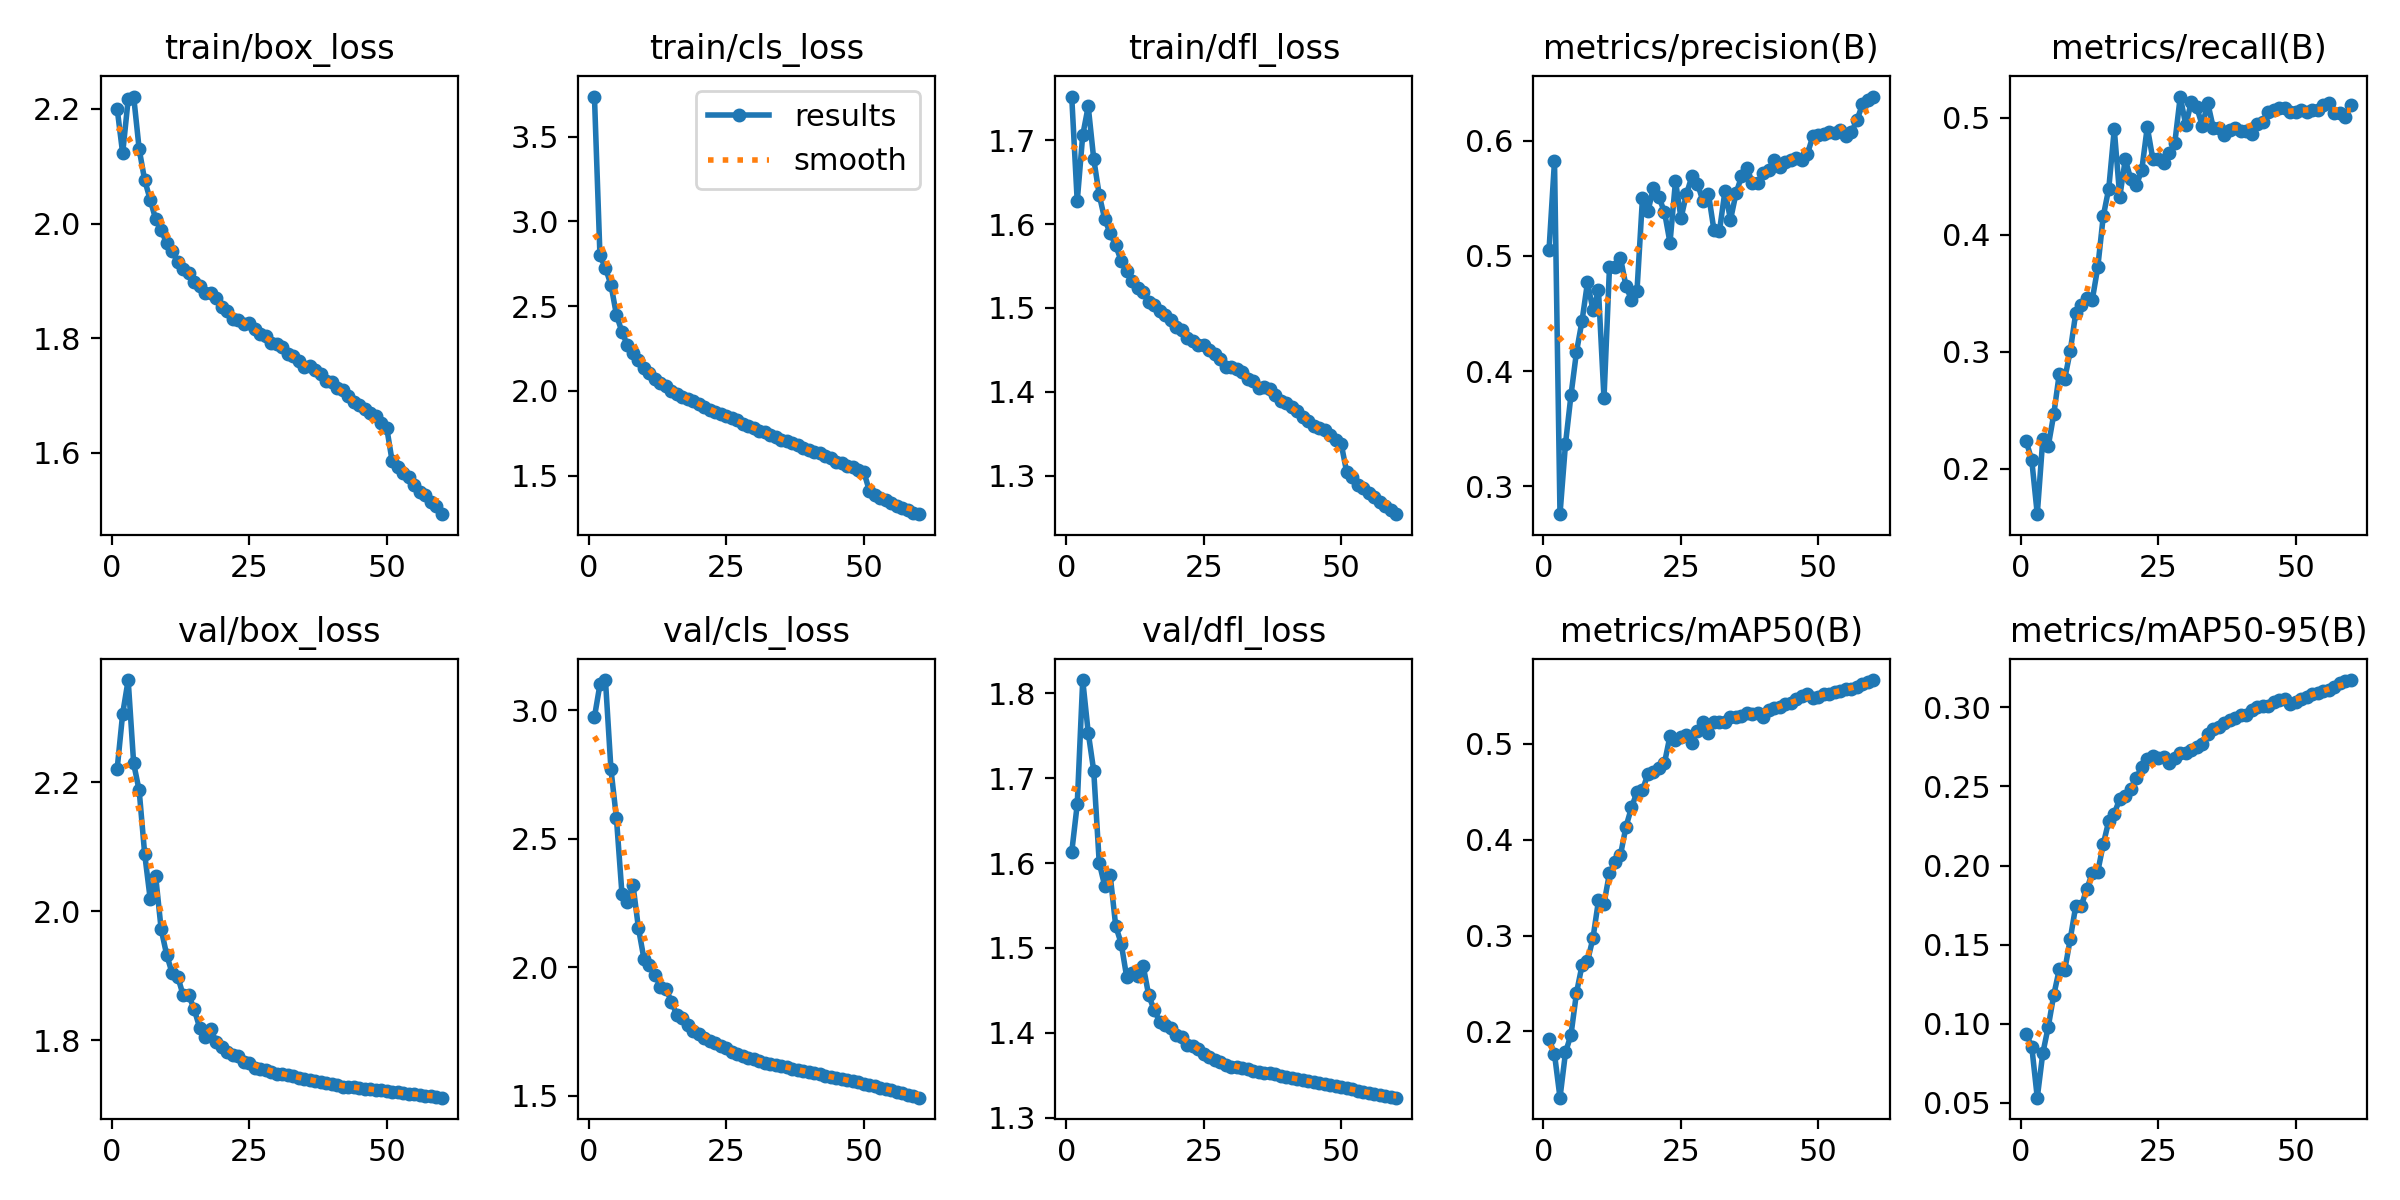

The data file committed next to this chart (first rows):
epoch, train/box_loss, train/cls_loss, train/dfl_loss, metrics/precision(B), metrics/recall(B), metrics/mAP50(B), metrics/mAP50-95(B), val/box_loss, val/cls_loss, val/dfl_loss, lr/pg0, lr/pg1, lr/pg2
1, 2.2, 3.737, 1.752, 0.5047, 0.2234, 0.1921, 0.09362, 2.22, 2.973, 1.613, 0.003327, 0.003327, 0.003327
2, 2.123, 2.801, 1.627, 0.5823, 0.2073, 0.1764, 0.08547, 2.306, 3.1, 1.669, 0.006549, 0.006549, 0.006549
3, 2.217, 2.726, 1.706, 0.2758, 0.1612, 0.1309, 0.05331, 2.358, 3.118, 1.816, 0.009661, 0.009661, 0.009661
4, 2.222, 2.627, 1.74, 0.3368, 0.225, 0.178, 0.08129, 2.229, 2.771, 1.754, 0.009501, 0.009501, 0.009501
5, 2.13, 2.449, 1.678, 0.3792, 0.2195, 0.1966, 0.09816, 2.187, 2.579, 1.709, 0.009501, 0.009501, 0.009501
6, 2.076, 2.348, 1.635, 0.4167, 0.2465, 0.2402, 0.1182, 2.089, 2.286, 1.601, 0.009334, 0.009334, 0.009334
7, 2.042, 2.269, 1.606, 0.4433, 0.2811, 0.2688, 0.1343, 2.019, 2.253, 1.573, 0.009168, 0.009168, 0.009168
8, 2.008, 2.221, 1.589, 0.477, 0.2769, 0.2733, 0.134, 2.054, 2.322, 1.585, 0.009001, 0.009001, 0.009001
9, 1.988, 2.18, 1.575, 0.4528, 0.3007, 0.2974, 0.1536, 1.972, 2.152, 1.526, 0.008835, 0.008835, 0.008835
10, 1.966, 2.135, 1.556, 0.47, 0.3331, 0.3366, 0.1745, 1.933, 2.033, 1.505, 0.008668, 0.008668, 0.008668
11, 1.952, 2.104, 1.545, 0.3764, 0.3399, 0.3333, 0.1745, 1.904, 2.009, 1.466, 0.008502, 0.008502, 0.008502
12, 1.933, 2.068, 1.532, 0.4902, 0.3459, 0.3653, 0.1852, 1.899, 1.97, 1.47, 0.008335, 0.008335, 0.008335
13, 1.92, 2.044, 1.524, 0.4902, 0.3443, 0.3763, 0.1951, 1.87, 1.924, 1.467, 0.008169, 0.008169, 0.008169
14, 1.913, 2.027, 1.519, 0.4981, 0.3721, 0.3842, 0.1961, 1.87, 1.915, 1.479, 0.008002, 0.008002, 0.008002
15, 1.898, 2.002, 1.508, 0.4738, 0.4157, 0.4136, 0.2135, 1.849, 1.866, 1.444, 0.007836, 0.007836, 0.007836
16, 1.891, 1.984, 1.504, 0.4617, 0.4394, 0.4336, 0.2282, 1.82, 1.813, 1.427, 0.007669, 0.007669, 0.007669
17, 1.879, 1.966, 1.496, 0.4697, 0.49, 0.4496, 0.2328, 1.806, 1.803, 1.413, 0.007502, 0.007502, 0.007502
18, 1.878, 1.954, 1.492, 0.5504, 0.4322, 0.4517, 0.2422, 1.818, 1.776, 1.409, 0.007336, 0.007336, 0.007336
19, 1.87, 1.939, 1.485, 0.539, 0.4642, 0.4689, 0.2437, 1.798, 1.752, 1.406, 0.007169, 0.007169, 0.007169
20, 1.854, 1.922, 1.477, 0.5592, 0.4475, 0.4712, 0.2483, 1.789, 1.741, 1.397, 0.007003, 0.007003, 0.007003
21, 1.848, 1.905, 1.473, 0.5506, 0.442, 0.4753, 0.2552, 1.782, 1.725, 1.395, 0.006836, 0.006836, 0.006836
22, 1.834, 1.888, 1.464, 0.5381, 0.4552, 0.4801, 0.2625, 1.777, 1.715, 1.386, 0.00667, 0.00667, 0.00667
23, 1.832, 1.873, 1.461, 0.5114, 0.4919, 0.5082, 0.2674, 1.776, 1.705, 1.384, 0.006503, 0.006503, 0.006503
24, 1.824, 1.862, 1.456, 0.5648, 0.4648, 0.5037, 0.2693, 1.766, 1.693, 1.381, 0.006337, 0.006337, 0.006337
25, 1.826, 1.851, 1.455, 0.5328, 0.4647, 0.5076, 0.2677, 1.764, 1.685, 1.375, 0.00617, 0.00617, 0.00617
26, 1.816, 1.842, 1.45, 0.5536, 0.4612, 0.5091, 0.2688, 1.758, 1.669, 1.371, 0.006004, 0.006004, 0.006004
27, 1.808, 1.827, 1.445, 0.5692, 0.4693, 0.5012, 0.265, 1.756, 1.661, 1.369, 0.005837, 0.005837, 0.005837
28, 1.804, 1.806, 1.439, 0.5626, 0.4781, 0.5135, 0.2681, 1.755, 1.656, 1.366, 0.005671, 0.005671, 0.005671
29, 1.792, 1.794, 1.43, 0.5474, 0.5179, 0.5231, 0.2709, 1.752, 1.648, 1.362, 0.005504, 0.005504, 0.005504
30, 1.789, 1.78, 1.43, 0.5534, 0.4934, 0.511, 0.2711, 1.749, 1.641, 1.36, 0.005338, 0.005338, 0.005338
31, 1.784, 1.763, 1.427, 0.5221, 0.5132, 0.5227, 0.2732, 1.749, 1.636, 1.36, 0.005171, 0.005171, 0.005171
32, 1.772, 1.759, 1.424, 0.5217, 0.5087, 0.5233, 0.2749, 1.746, 1.629, 1.359, 0.005005, 0.005005, 0.005005
33, 1.769, 1.742, 1.415, 0.5565, 0.493, 0.523, 0.277, 1.744, 1.623, 1.357, 0.004838, 0.004838, 0.004838
34, 1.76, 1.726, 1.413, 0.5313, 0.5123, 0.528, 0.2833, 1.742, 1.619, 1.355, 0.004672, 0.004672, 0.004672
35, 1.75, 1.709, 1.404, 0.5542, 0.4913, 0.528, 0.2865, 1.74, 1.615, 1.354, 0.004505, 0.004505, 0.004505
36, 1.751, 1.705, 1.405, 0.5688, 0.4911, 0.529, 0.2875, 1.739, 1.61, 1.353, 0.004339, 0.004339, 0.004339
37, 1.744, 1.694, 1.403, 0.5761, 0.4851, 0.5321, 0.2903, 1.738, 1.606, 1.352, 0.004172, 0.004172, 0.004172
38, 1.738, 1.679, 1.397, 0.5631, 0.4894, 0.5315, 0.2921, 1.736, 1.601, 1.351, 0.004006, 0.004006, 0.004006
39, 1.726, 1.664, 1.389, 0.5633, 0.4912, 0.5319, 0.2931, 1.734, 1.596, 1.349, 0.00384, 0.00384, 0.00384
40, 1.724, 1.649, 1.387, 0.5717, 0.4885, 0.5284, 0.2949, 1.732, 1.591, 1.348, 0.003673, 0.003673, 0.003673
41, 1.712, 1.637, 1.382, 0.5748, 0.4883, 0.5353, 0.2953, 1.731, 1.586, 1.346, 0.003507, 0.003507, 0.003507
42, 1.709, 1.633, 1.377, 0.5834, 0.4856, 0.5372, 0.2985, 1.729, 1.583, 1.345, 0.00334, 0.00334, 0.00334
43, 1.699, 1.613, 1.371, 0.5769, 0.4946, 0.538, 0.2999, 1.728, 1.578, 1.345, 0.003174, 0.003174, 0.003174
44, 1.688, 1.602, 1.366, 0.5815, 0.4964, 0.5419, 0.3005, 1.727, 1.575, 1.344, 0.003007, 0.003007, 0.003007
45, 1.683, 1.581, 1.359, 0.5834, 0.5048, 0.5426, 0.301, 1.726, 1.57, 1.342, 0.002841, 0.002841, 0.002841
46, 1.676, 1.577, 1.357, 0.5847, 0.5066, 0.5471, 0.3033, 1.726, 1.564, 1.341, 0.002674, 0.002674, 0.002674
47, 1.67, 1.558, 1.355, 0.5828, 0.5082, 0.5496, 0.3046, 1.725, 1.56, 1.34, 0.002508, 0.002508, 0.002508
48, 1.663, 1.549, 1.349, 0.5887, 0.5081, 0.5515, 0.3051, 1.724, 1.556, 1.339, 0.002341, 0.002341, 0.002341
49, 1.651, 1.535, 1.342, 0.6041, 0.5047, 0.5477, 0.3022, 1.723, 1.551, 1.337, 0.002174, 0.002174, 0.002174
50, 1.644, 1.52, 1.338, 0.6052, 0.505, 0.5488, 0.3034, 1.721, 1.547, 1.336, 0.002008, 0.002008, 0.002008
51, 1.585, 1.409, 1.304, 0.606, 0.5061, 0.5518, 0.3053, 1.72, 1.542, 1.335, 0.001842, 0.001842, 0.001842
52, 1.574, 1.388, 1.299, 0.6073, 0.5046, 0.5517, 0.3066, 1.72, 1.537, 1.334, 0.001675, 0.001675, 0.001675
53, 1.564, 1.368, 1.288, 0.6066, 0.5062, 0.5538, 0.3081, 1.719, 1.532, 1.332, 0.001509, 0.001509, 0.001509
54, 1.558, 1.359, 1.285, 0.6093, 0.5069, 0.5556, 0.3091, 1.718, 1.526, 1.331, 0.001342, 0.001342, 0.001342
55, 1.544, 1.341, 1.28, 0.6038, 0.5109, 0.5571, 0.3102, 1.717, 1.521, 1.329, 0.001175, 0.001175, 0.001175
56, 1.532, 1.32, 1.275, 0.6074, 0.5124, 0.5576, 0.311, 1.716, 1.516, 1.329, 0.001009, 0.001009, 0.001009
57, 1.526, 1.311, 1.269, 0.6179, 0.5043, 0.5591, 0.3126, 1.715, 1.51, 1.327, 0.0008425, 0.0008425, 0.0008425
58, 1.514, 1.295, 1.264, 0.6315, 0.5038, 0.5629, 0.3155, 1.714, 1.504, 1.326, 0.000676, 0.000676, 0.000676
59, 1.508, 1.282, 1.26, 0.6353, 0.5004, 0.5646, 0.3165, 1.712, 1.498, 1.324, 0.0005095, 0.0005095, 0.0005095
60, 1.493, 1.273, 1.254, 0.6382, 0.5105, 0.5666, 0.3172, 1.711, 1.492, 1.324, 0.000343, 0.000343, 0.000343
